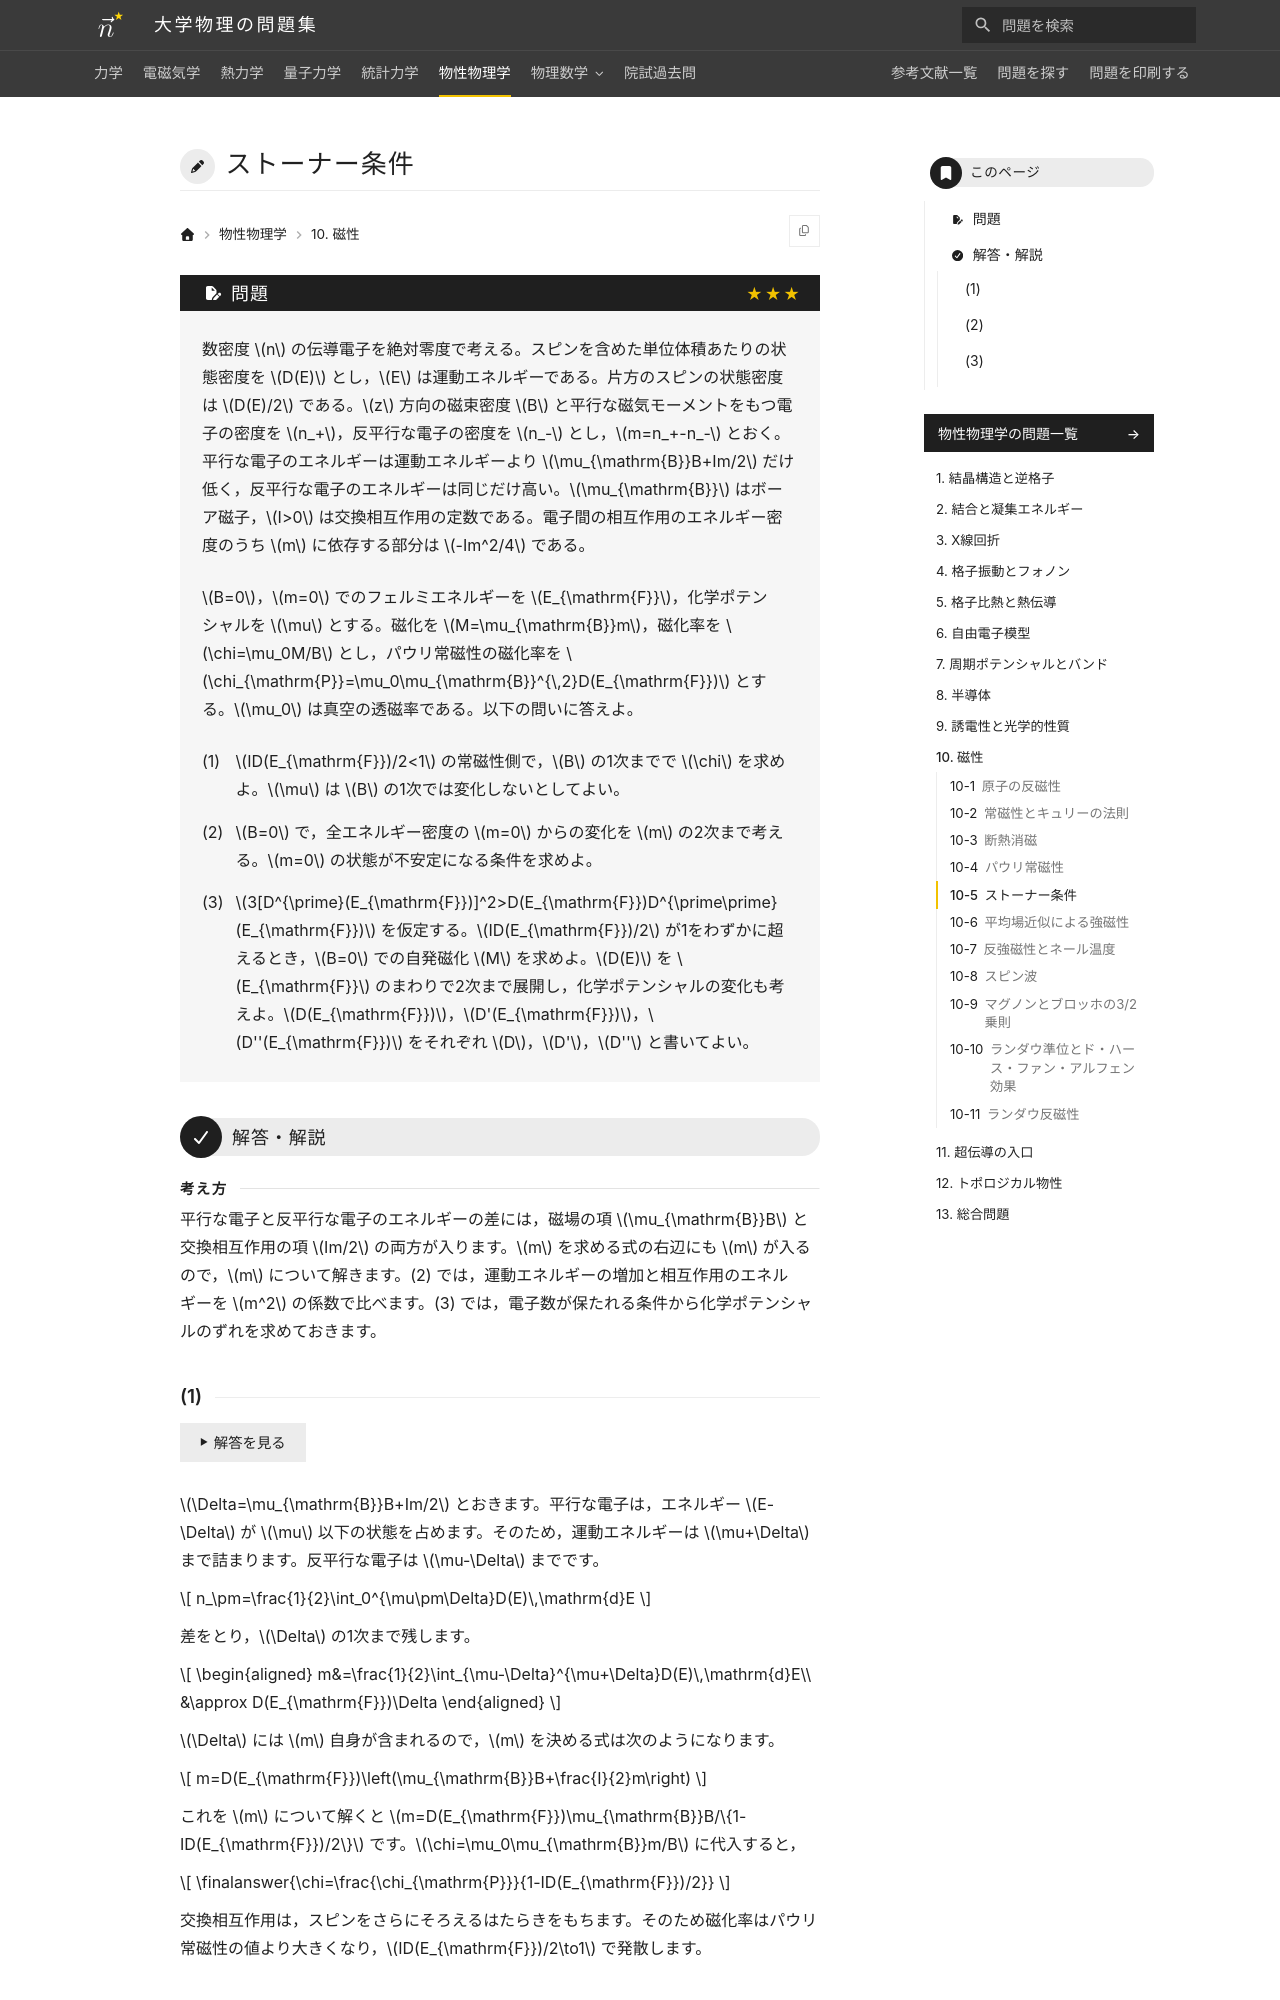

repository: Nanana-2/physics-site · page: 06solid_state/10/10_035/index.html · generator: mkdocs

---
tags:
  - 発展
---

# ストーナー条件

## 問題
数密度 $n$ の伝導電子を絶対零度で考える。スピンを含めた単位体積あたりの状態密度を $D(E)$ とし，$E$ は運動エネルギーである。片方のスピンの状態密度は $D(E)/2$ である。$z$ 方向の磁束密度 $B$ と平行な磁気モーメントをもつ電子の密度を $n_+$，反平行な電子の密度を $n_-$ とし，$m=n_+-n_-$ とおく。平行な電子のエネルギーは運動エネルギーより $\mu_{\mathrm{B}}B+Im/2$ だけ低く，反平行な電子のエネルギーは同じだけ高い。$\mu_{\mathrm{B}}$ はボーア磁子，$I>0$ は交換相互作用の定数である。電子間の相互作用のエネルギー密度のうち $m$ に依存する部分は $-Im^2/4$ である。

$B=0$，$m=0$ でのフェルミエネルギーを $E_{\mathrm{F}}$，化学ポテンシャルを $\mu$ とする。磁化を $M=\mu_{\mathrm{B}}m$，磁化率を $\chi=\mu_0M/B$ とし，パウリ常磁性の磁化率を $\chi_{\mathrm{P}}=\mu_0\mu_{\mathrm{B}}^{\,2}D(E_{\mathrm{F}})$ とする。$\mu_0$ は真空の透磁率である。以下の問いに答えよ。

(1) $B$ の1次までで $\chi$ を求めよ。$\mu$ は $B$ の1次では変化しないとしてよい。

(2) $B=0$ で，全エネルギー密度の $m=0$ からの変化を $m$ の2次まで考える。$m=0$ の状態が不安定になる条件を求めよ。

(3) $ID(E_{\mathrm{F}})/2$ が1をわずかに超えるとき，$B=0$ での自発磁化 $M$ を求めよ。$D(E)$ を $E_{\mathrm{F}}$ のまわりで2次まで展開し，化学ポテンシャルの変化も考えよ。$D(E_{\mathrm{F}})$，$D'(E_{\mathrm{F}})$，$D''(E_{\mathrm{F}})$ をそれぞれ $D$，$D'$，$D''$ と書いてよい。

---

## 解答・解説
